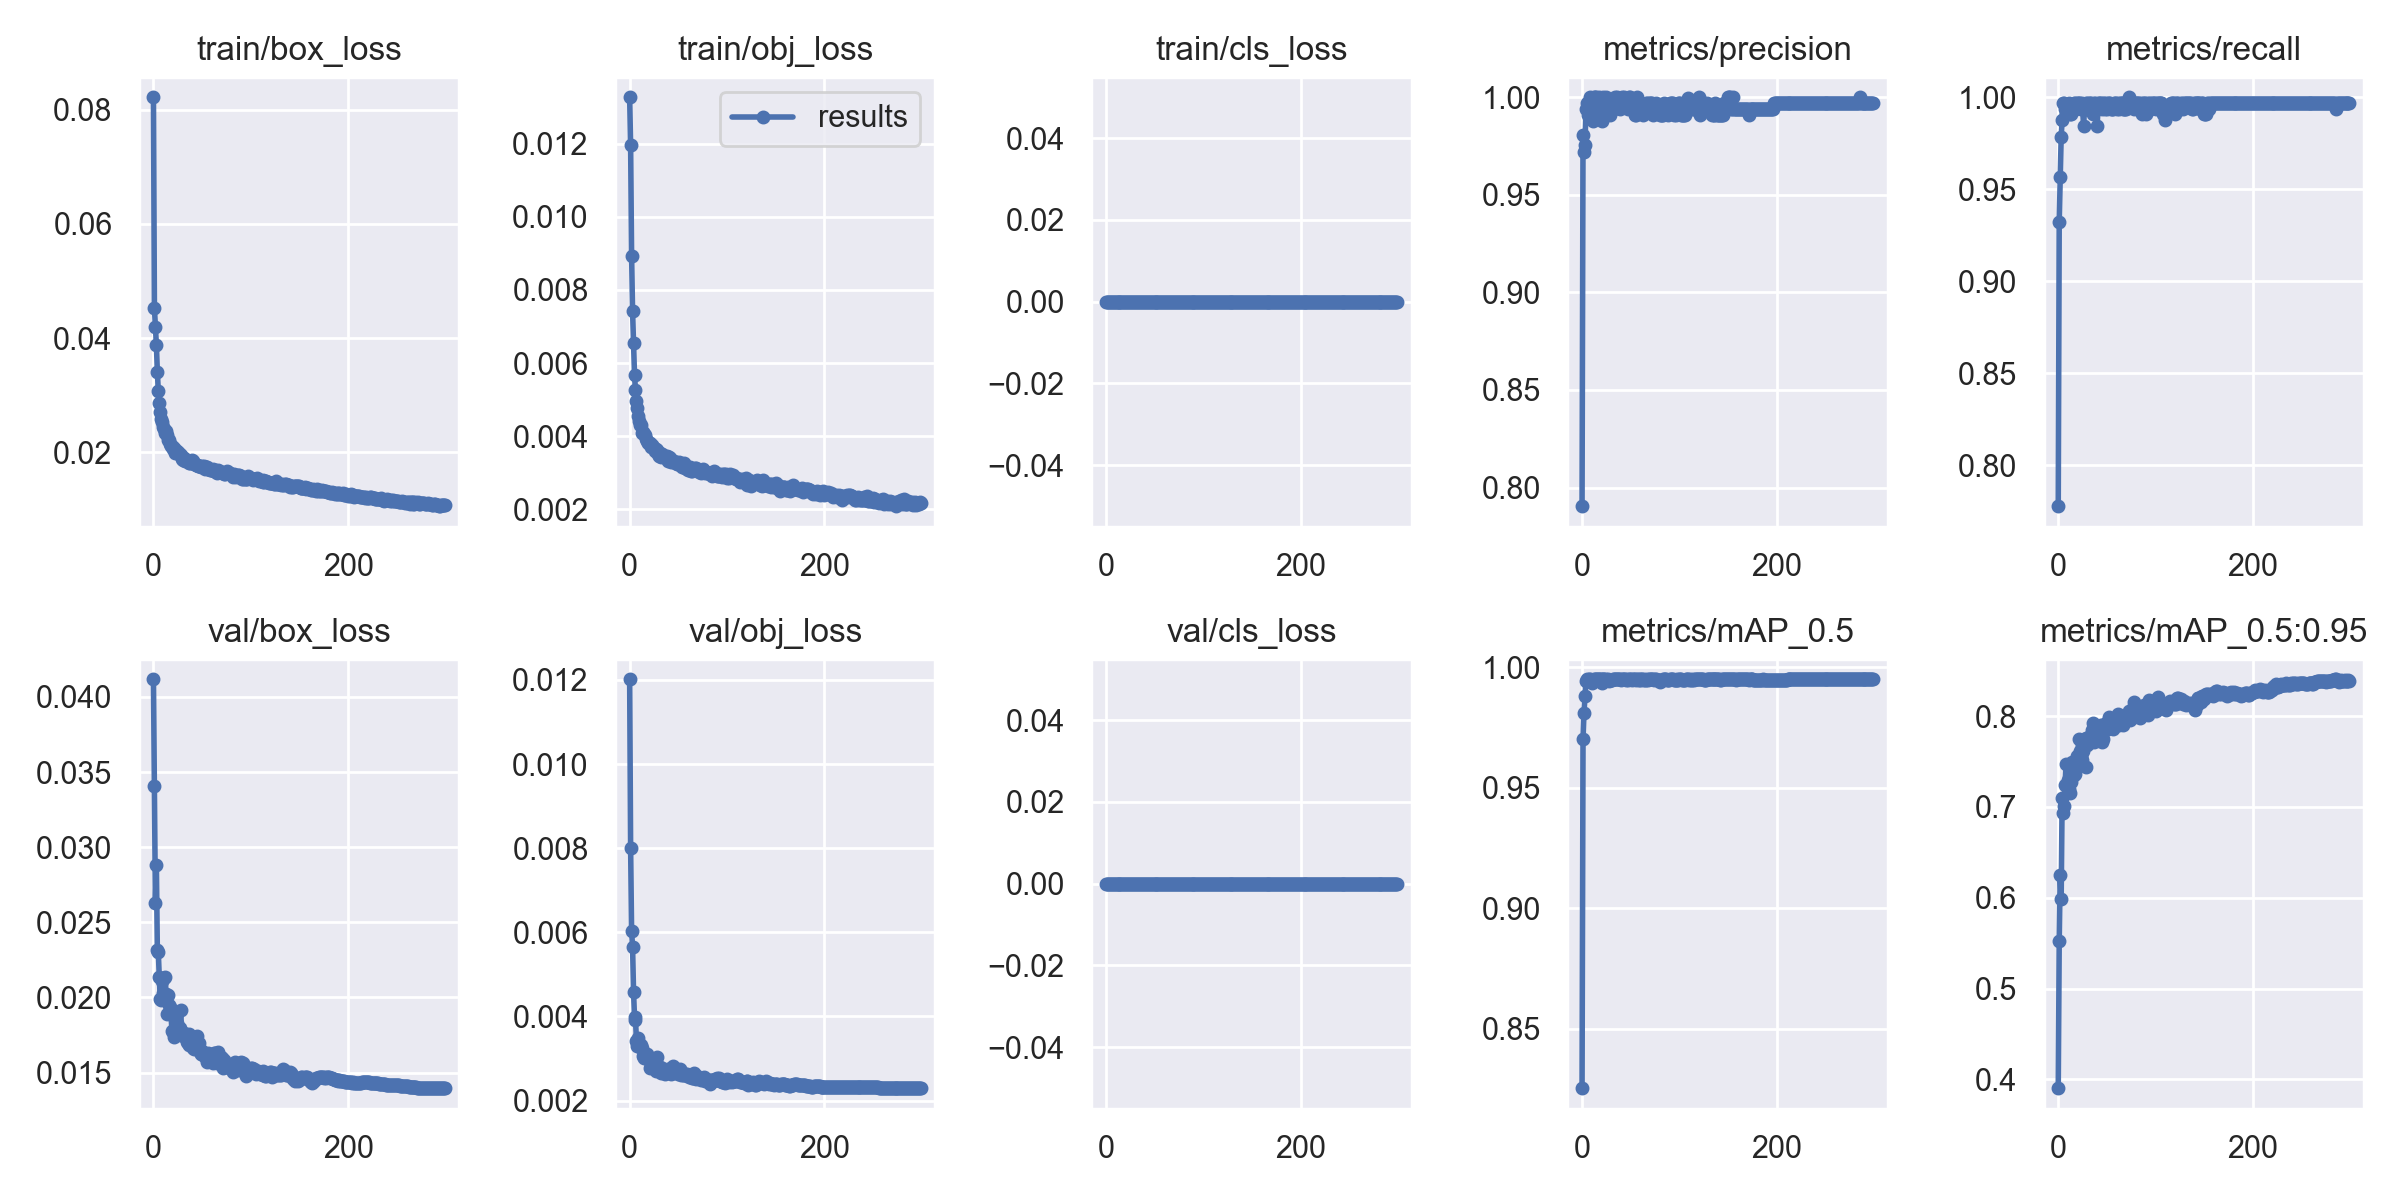

The table this chart was drawn from, first rows:
epoch, train/box_loss, train/obj_loss, train/cls_loss, metrics/precision, metrics/recall, metrics/mAP_0.5, metrics/mAP_0.5:0.95, val/box_loss, val/obj_loss, val/cls_loss, x/lr0, x/lr1, x/lr2
0, 0.08221, 0.01327, 0, 0.7904, 0.7777, 0.8252, 0.3905, 0.04118, 0.01202, 0, 0.00259, 0.00259, 0.07669
1, 0.04524, 0.01195, 0, 0.9804, 0.9323, 0.9701, 0.5519, 0.0341, 0.008006, 0, 0.00519, 0.00519, 0.05329
2, 0.04202, 0.00894, 0, 0.9719, 0.9568, 0.9812, 0.6252, 0.02629, 0.006028, 0, 0.007789, 0.007789, 0.02989
3, 0.03881, 0.007416, 0, 0.9753, 0.9785, 0.988, 0.5988, 0.02883, 0.005653, 0, 0.009998, 0.009998, 0.009998
4, 0.03415, 0.006555, 0, 0.9938, 0.9877, 0.9943, 0.7096, 0.02315, 0.004588, 0, 0.009998, 0.009998, 0.009998
5, 0.03068, 0.005673, 0, 0.9969, 0.9969, 0.995, 0.6929, 0.023, 0.003979, 0, 0.009997, 0.009997, 0.009997
6, 0.0286, 0.005256, 0, 0.9908, 0.9969, 0.9949, 0.701, 0.02134, 0.003925, 0, 0.009994, 0.009994, 0.009994
7, 0.02699, 0.004953, 0, 0.9939, 0.9938, 0.9949, 0.7236, 0.01989, 0.003425, 0, 0.009992, 0.009992, 0.009992
8, 0.02577, 0.004785, 0, 1, 0.9908, 0.995, 0.7468, 0.01986, 0.003298, 0, 0.009989, 0.009989, 0.009989
9, 0.02539, 0.004565, 0, 0.9908, 0.9939, 0.9949, 0.7239, 0.02109, 0.00348, 0, 0.009986, 0.009986, 0.009986
10, 0.02443, 0.00441, 0, 0.9969, 0.9939, 0.9933, 0.7292, 0.02031, 0.003295, 0, 0.009982, 0.009982, 0.009982
11, 0.02404, 0.004308, 0, 0.9878, 0.9969, 0.9947, 0.7192, 0.02127, 0.003263, 0, 0.009978, 0.009978, 0.009978
12, 0.02346, 0.004298, 0, 1, 0.9908, 0.995, 0.7158, 0.02135, 0.003329, 0, 0.009973, 0.009973, 0.009973
13, 0.02372, 0.004091, 0, 1, 0.9908, 0.995, 0.7269, 0.02023, 0.003252, 0, 0.009968, 0.009968, 0.009968
14, 0.0231, 0.004107, 0, 1, 0.9939, 0.995, 0.7498, 0.01889, 0.003047, 0, 0.009963, 0.009963, 0.009963
15, 0.02218, 0.004062, 0, 0.9969, 0.9939, 0.995, 0.7408, 0.02013, 0.00302, 0, 0.009957, 0.009957, 0.009957
16, 0.02212, 0.004028, 0, 0.9969, 0.9969, 0.995, 0.7356, 0.01951, 0.003068, 0, 0.009951, 0.009951, 0.009951
17, 0.02136, 0.00392, 0, 1, 0.9969, 0.995, 0.7367, 0.01937, 0.003085, 0, 0.009944, 0.009944, 0.009944
18, 0.02116, 0.00387, 0, 0.9938, 0.9939, 0.9949, 0.7487, 0.01888, 0.003108, 0, 0.009937, 0.009937, 0.009937
19, 0.0211, 0.003816, 0, 0.9969, 0.9969, 0.995, 0.7557, 0.01777, 0.002994, 0, 0.009929, 0.009929, 0.009929
20, 0.02052, 0.003804, 0, 0.9878, 0.9969, 0.9934, 0.7539, 0.01773, 0.002985, 0, 0.009921, 0.009921, 0.009921
21, 0.02072, 0.003808, 0, 1, 0.9969, 0.995, 0.7752, 0.01738, 0.002776, 0, 0.009913, 0.009913, 0.009913
22, 0.01988, 0.003711, 0, 0.9969, 0.9969, 0.995, 0.762, 0.01861, 0.002844, 0, 0.009904, 0.009904, 0.009904
23, 0.02022, 0.003769, 0, 0.9969, 0.9939, 0.9949, 0.7599, 0.01825, 0.002877, 0, 0.009894, 0.009894, 0.009894
24, 0.02016, 0.003706, 0, 0.9969, 0.9969, 0.9949, 0.7511, 0.0183, 0.00297, 0, 0.009884, 0.009884, 0.009884
25, 0.0199, 0.003691, 0, 1, 0.9939, 0.995, 0.7618, 0.01789, 0.002851, 0, 0.009874, 0.009874, 0.009874
26, 0.01993, 0.003591, 0, 0.9969, 0.9846, 0.9947, 0.7673, 0.01799, 0.002868, 0, 0.009864, 0.009864, 0.009864
27, 0.01949, 0.00366, 0, 0.9969, 0.9939, 0.995, 0.7751, 0.01796, 0.002709, 0, 0.009853, 0.009853, 0.009853
28, 0.01953, 0.003634, 0, 0.9938, 0.9969, 0.9944, 0.744, 0.01914, 0.003037, 0, 0.009841, 0.009841, 0.009841
29, 0.01889, 0.003512, 0, 0.9908, 0.9938, 0.9945, 0.7762, 0.01747, 0.0028, 0, 0.009829, 0.009829, 0.009829
30, 0.0187, 0.003468, 0, 0.9938, 0.9969, 0.9945, 0.7679, 0.01743, 0.002767, 0, 0.009817, 0.009817, 0.009817
31, 0.01905, 0.003535, 0, 0.9939, 0.9938, 0.9949, 0.7738, 0.01765, 0.002796, 0, 0.009804, 0.009804, 0.009804
32, 0.01847, 0.00343, 0, 0.9969, 0.9969, 0.995, 0.777, 0.01754, 0.002663, 0, 0.009791, 0.009791, 0.009791
33, 0.01865, 0.003504, 0, 0.9939, 0.9969, 0.995, 0.7738, 0.01735, 0.002777, 0, 0.009777, 0.009777, 0.009777
34, 0.01867, 0.003464, 0, 1, 0.9969, 0.995, 0.7794, 0.01705, 0.002719, 0, 0.009763, 0.009763, 0.009763
35, 0.01839, 0.003451, 0, 0.9969, 0.9939, 0.995, 0.7848, 0.01696, 0.002698, 0, 0.009749, 0.009749, 0.009749
36, 0.01833, 0.003451, 0, 1, 0.9908, 0.995, 0.7926, 0.01686, 0.002632, 0, 0.009734, 0.009734, 0.009734
37, 0.01817, 0.003408, 0, 0.9969, 0.9969, 0.9949, 0.7709, 0.01754, 0.002702, 0, 0.009719, 0.009719, 0.009719
38, 0.01819, 0.003468, 0, 0.9969, 0.9969, 0.995, 0.7776, 0.01706, 0.002676, 0, 0.009704, 0.009704, 0.009704
39, 0.01826, 0.00333, 0, 0.9938, 0.9939, 0.995, 0.7852, 0.01727, 0.002749, 0, 0.009687, 0.009687, 0.009687
40, 0.01859, 0.00342, 0, 0.9969, 0.9846, 0.9948, 0.7875, 0.01677, 0.002761, 0, 0.009671, 0.009671, 0.009671
41, 0.01841, 0.003394, 0, 1, 0.9969, 0.995, 0.7801, 0.01664, 0.002653, 0, 0.009654, 0.009654, 0.009654
42, 0.01797, 0.003302, 0, 0.9969, 0.9969, 0.995, 0.7873, 0.01655, 0.00262, 0, 0.009637, 0.009637, 0.009637
43, 0.01791, 0.003336, 0, 1, 0.9969, 0.995, 0.7799, 0.01696, 0.002649, 0, 0.009619, 0.009619, 0.009619
44, 0.01768, 0.003335, 0, 0.9969, 0.9969, 0.995, 0.7905, 0.017, 0.002642, 0, 0.009601, 0.009601, 0.009601
45, 0.01782, 0.003294, 0, 0.9969, 0.9939, 0.9948, 0.771, 0.01743, 0.002818, 0, 0.009583, 0.009583, 0.009583
46, 0.01758, 0.003318, 0, 0.9969, 0.9969, 0.995, 0.7751, 0.01684, 0.002772, 0, 0.009564, 0.009564, 0.009564
47, 0.01762, 0.003306, 0, 0.9939, 0.9969, 0.9947, 0.7891, 0.01694, 0.002672, 0, 0.009545, 0.009545, 0.009545
48, 0.01756, 0.003276, 0, 1, 0.9938, 0.995, 0.7851, 0.01639, 0.002672, 0, 0.009525, 0.009525, 0.009525
49, 0.01741, 0.003249, 0, 1, 0.9969, 0.995, 0.7921, 0.01621, 0.002686, 0, 0.009505, 0.009505, 0.009505
50, 0.01757, 0.003254, 0, 0.9969, 0.9939, 0.995, 0.7927, 0.01641, 0.002622, 0, 0.009485, 0.009485, 0.009485
51, 0.01745, 0.003302, 0, 0.9969, 0.9969, 0.9947, 0.7861, 0.01617, 0.002646, 0, 0.009464, 0.009464, 0.009464
52, 0.01759, 0.003273, 0, 0.9938, 0.9969, 0.9949, 0.7986, 0.01632, 0.002755, 0, 0.009443, 0.009443, 0.009443
53, 0.01711, 0.003206, 0, 0.9939, 0.9969, 0.9949, 0.7914, 0.01627, 0.00261, 0, 0.009421, 0.009421, 0.009421
54, 0.01742, 0.003166, 0, 0.9908, 0.9938, 0.9949, 0.7865, 0.01598, 0.00267, 0, 0.0094, 0.0094, 0.0094
55, 0.01736, 0.003221, 0, 0.9908, 0.9938, 0.9948, 0.7915, 0.01571, 0.002601, 0, 0.009377, 0.009377, 0.009377
56, 0.01705, 0.003265, 0, 1, 0.9937, 0.995, 0.7853, 0.01632, 0.002602, 0, 0.009355, 0.009355, 0.009355
57, 0.01699, 0.003127, 0, 0.9939, 0.9969, 0.9949, 0.7901, 0.0161, 0.00261, 0, 0.009332, 0.009332, 0.009332
58, 0.01685, 0.003198, 0, 0.9939, 0.9969, 0.9948, 0.7891, 0.01603, 0.002612, 0, 0.009308, 0.009308, 0.009308
59, 0.01682, 0.003115, 0, 0.9939, 0.9969, 0.9949, 0.797, 0.016, 0.002635, 0, 0.009285, 0.009285, 0.009285
... 240 more rows
